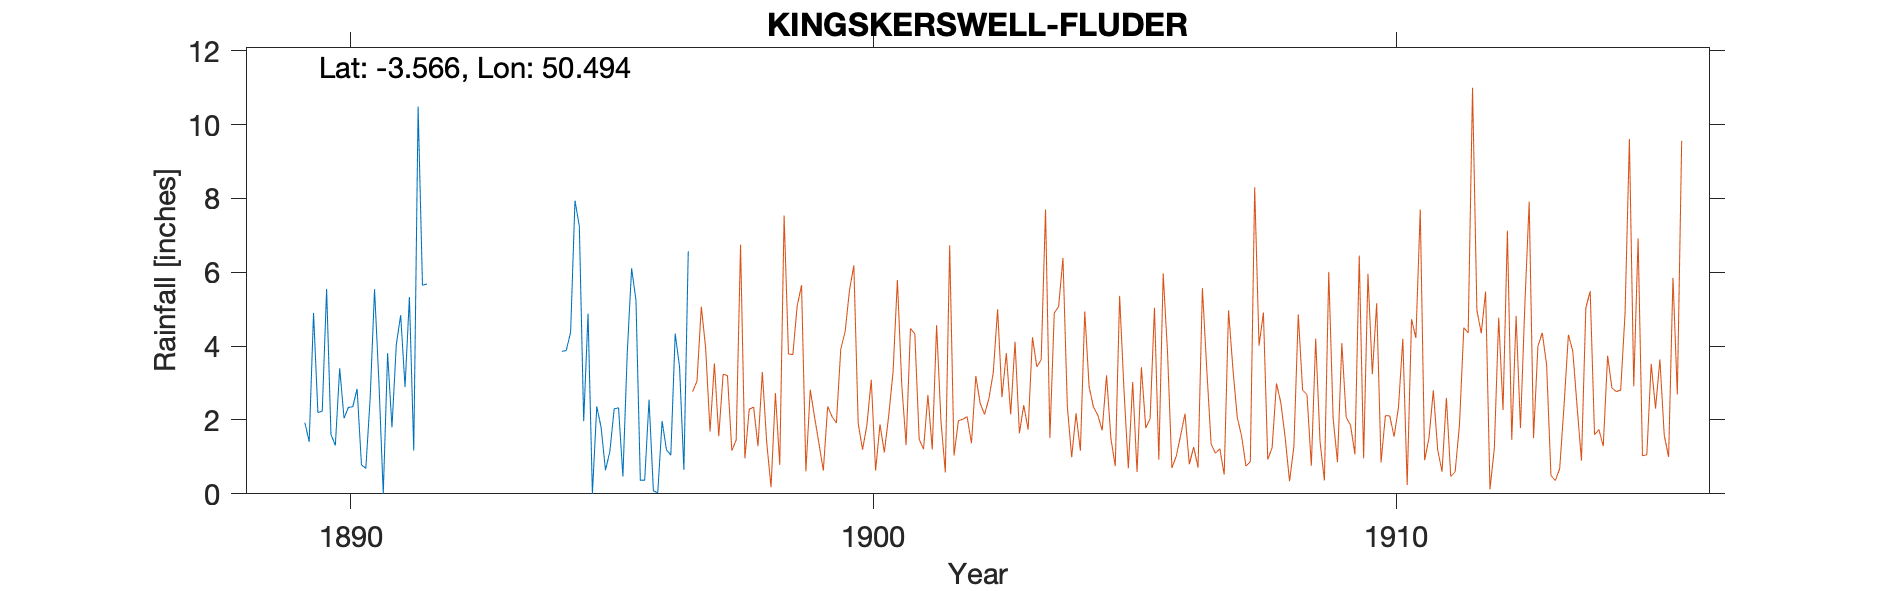

The table this chart was drawn from, first rows:
KINGSKERSWELL-FLUDER, , , , , , , , , , , , , , , , , 
Grid ref, SX890671, Long, 50.49, Lat, -3.566, Elevation, 353, ft, , , , , , , , , 
Station no, RR2864, , , , , , , , , , , , , , , , 
, 1880, 1881, 1882, 1883, 1884, 1885, 1886, 1887, 1888, 1889, 1890, 1891, 1892, 1893, 1894, 1895, 1896
January, , , , , , , , , , , 5.55, 3.04, , , , 4.88, 0.37
February, , , , , , , , , , , 1.61, 0, , , , 0, 0.37
March, , , , , , , , , , , 1.31, 3.81, , , , 2.37, 2.55
April, , , , , , , , , , , 3.4, 1.8, , , , 1.8, 0.08
May, , , , , , , , , , , 2.05, 4.05, , , , 0.64, 0.03
June, , , , , , , , , , , 2.34, 4.84, , , , 1.14, 1.97
July, , , , , , , , , , , 2.36, 2.89, , , 3.86, 2.3, 1.19
August, , , , , , , , , , 1.93, 2.84, 5.33, , , 3.88, 2.33, 1.05
September, , , , , , , , , , 1.41, 0.78, 1.17, , , 4.38, 0.47, 4.34
October, , , , , , , , , , 4.9, 0.69, 10.49, , , 7.94, 3.82, 3.44
November, , , , , , , , , , 2.2, 2.6, 5.65, , , 7.25, 6.11, 0.65
December, , , , , , , , , , 2.24, 5.54, 5.68, , , 1.97, 5.24, 6.57
Total, , , , , , , , , , , 31.07, 48.75, , , , 31.1, 22.61
1897 Jan 1st Gauge moved 400 yards WSW t…, , , , , , , , , , , , , , , , , 
